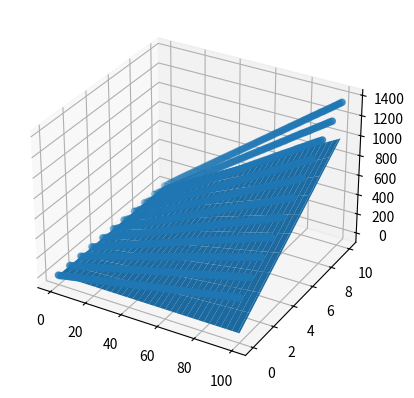

This chart was generated by the following Python code:
import numpy as np
from matplotlib import pyplot


def LoveThyNeighbor(L):
    global COUNTER
    dp = [0] * (len(L)+1)
    dp[1] = L[0]
    dp[2] = max(L[0], L[1])
    for i in range(3, len(L)+1):
        COUNTER += 1
        dp[i] = max(dp[i-1], dp[i-2] + L[i-1])
    return dp


def MVBLN(L, k):
    global COUNTER
    n = len(L)
    dp = [[0] * (k + 1) for _ in range(n+1)]
    COUNTER += n
    for j in range(k + 1):
        dp[1][j] = L[0]
    COUNTER += k
    baseDp = LoveThyNeighbor(L)
    for i in range(n+1):
        dp[i][0] = baseDp[i]
    COUNTER += n
    for i in range(2, n+1):
        for j in range(1, k + 1):
            dp[i][j] = max(dp[i-1][j], dp[i-1][j-1] +
                           L[i-1], dp[i-2][j] + L[i-1])
            COUNTER += 1
    mvbln_value = dp[n][k]

    b = [0] * n
    i, j = n, k
    while i > 0 and j >= 0:
        COUNTER += 1
        if i >= 2:
            if dp[i][j] == dp[i-2][j] + L[i-1]:
                b[i-1] = 1
                i -= 2
            elif dp[i][j] == dp[i-1][j-1] + L[i-1]:
                b[i-1] = 1
                i -= 1
                j -= 1
            else:
                i -= 1
        else:
            if dp[i][j] == dp[i-1][j-1] + L[i-1]:
                b[i-1] = 1
                i -= 1
                j -= 1
            else:
                i -= 1

    while i > 0:
        COUNTER += 1
        if baseDp[i] == baseDp[i-1]:
            i -= 1
        elif i >= 2 and baseDp[i] == baseDp[i-2]+L[i-1]:
            b[i-1] = 1
            i -= 2
        else:
            i -= 1

    return b, mvbln_value


if __name__ == '__main__':

    # L1 = [100, 300, 400, 500, 400]
    # k1 = 2
    # L2 = [10, 100, 300, 400, 50, 4500, 200, 30, 90]
    # k2 = 2
    # L3 = [100, 300, 400, 50]
    # k3 = 1
    # L4 = np.random.randint(10, 30, 10)
    # k4 = 3

    # b1, mvbln1 = MVBLN(L1, k1)
    # print(b1)  # [1, 0, 1, 1, 1]
    # print(mvbln1)  # 1400

    # b2, mvbln2 = MVBLN(L2, k2)
    # print(b2)  # [1, 0, 1, 1, 0, 1, 1, 0, 1]
    # print(mvbln2)  # 5500

    # b3, mvbln3 = MVBLN(L3, k3)
    # print(b3)  # [0, 1, 1, 0]
    # print(mvbln3)  # 700

    # b4, mvbln4 = MVBLN(L4, k4)
    # print(b4)
    # print(L4)
    # print(mvbln4)

    N, K = 100, 10
    bound_x, bound_y = np.meshgrid(
        [_ for _ in range(0, N+1)], [_ for _ in range(0, K+1)])

    bound_z = bound_x*bound_y

    plot = pyplot.axes(projection='3d')
    plot.plot_surface(bound_x, bound_y, bound_z)

    stats_z = np.zeros(shape=(K+1, N+1), dtype=int)
    for k in range(0, K+1):
        for n in range(2, N+1):
            global COUNTER
            COUNTER = 0
            L = np.random.randint(10, 300, n)
            _bin, _res = MVBLN(L, k)
            stats_z[k][n] = COUNTER
    plot.scatter(bound_x, bound_y, stats_z)
    pyplot.show()

    # print(bound_x)
    # print(bound_y)
    # print(bound_z)
    # print(stats_z)
